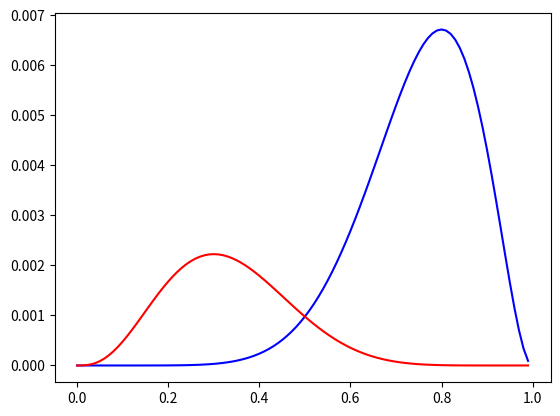

The script that saved this image:
import numpy as np
import matplotlib.pyplot as plt

n = 10
r1 = 8
r2 = 3

#X = ["T"] * n
#for i in range(r):
#	X[i] = "H"
#
#np.random.shuffle(X)
#print(X)

theta = np.arange(0,1,0.01)
P1 = np.power(theta, r1) * np.power(1-theta, n-r1)
P2 = np.power(theta, r2) * np.power(1-theta, n-r2)

plt.plot(theta, P1, "b")
plt.plot(theta, P2, "r")
plt.show()
